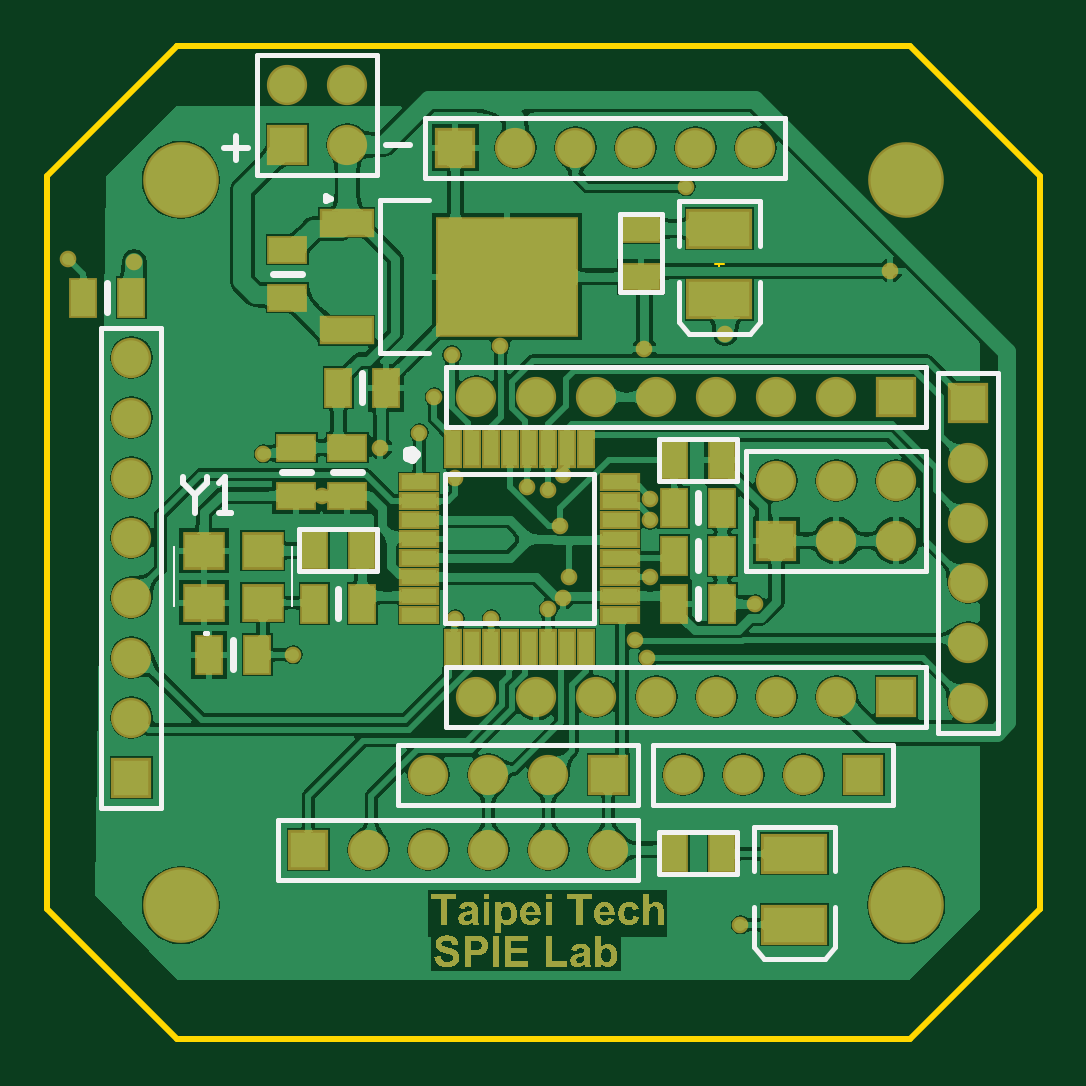
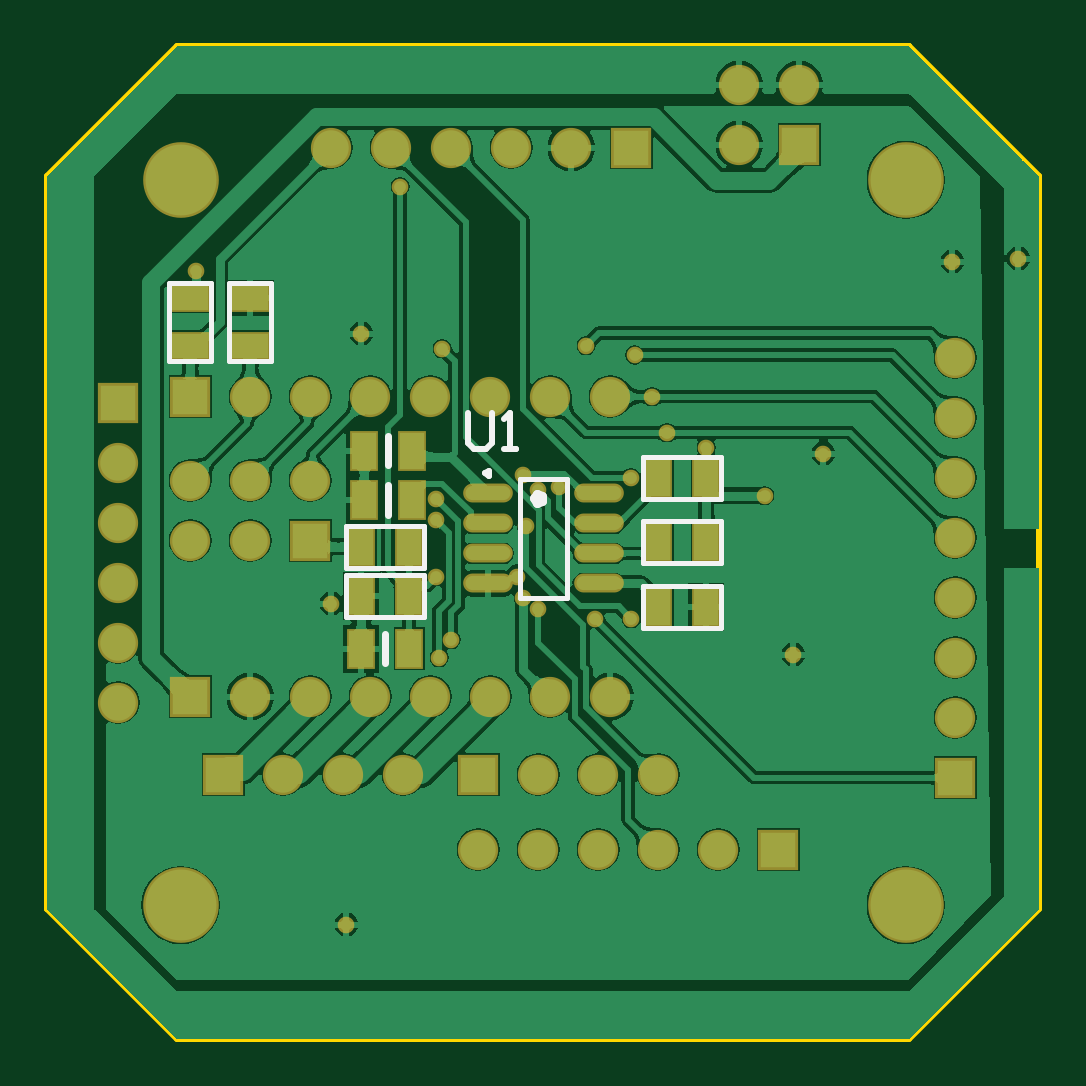
Circuit board: 9 layer files. Board 42.0 x 42.0 mm.
- bottom_copper: uStepper.GBL (87678 bytes)
- bottom_silk: uStepper.GBO (1459 bytes)
- paste: uStepper.GBP (763 bytes)
- bottom_mask: uStepper.GBS (2796 bytes)
- outline: uStepper.GM1 (576 bytes)
- top_copper: uStepper.GTL (166487 bytes)
- top_silk: uStepper.GTO (3264 bytes)
- paste: uStepper.GTP (1670 bytes)
- top_mask: uStepper.GTS (48262 bytes)

=== bottom_copper: uStepper.GBL (87678 bytes, source omitted) ===
=== bottom_silk: uStepper.GBO ===
G04*
G04 #@! TF.GenerationSoftware,Altium Limited,Altium Designer,19.1.8 (144)*
G04*
G04 Layer_Color=32896*
%FSLAX25Y25*%
%MOIN*%
G70*
G01*
G75*
%ADD10C,0.00787*%
%ADD11C,0.00984*%
%ADD12C,0.01575*%
%ADD14C,0.00800*%
%ADD15C,0.01200*%
%ADD16C,0.01000*%
D10*
X78740Y73512D02*
X86614D01*
X78740Y93197D02*
X86614D01*
X78740Y73512D02*
Y93197D01*
X86614Y73512D02*
Y93197D01*
D11*
X92421Y94201D02*
X91683Y94627D01*
Y93775D01*
X92421Y94201D01*
D12*
X84252Y90047D02*
X83708Y90796D01*
X82828Y90510D01*
Y89584D01*
X83708Y89298D01*
X84252Y90047D01*
D14*
X115500Y78500D02*
Y85500D01*
X102500D02*
X115500D01*
X102500Y78500D02*
Y85500D01*
Y78500D02*
X115500D01*
X102500Y70250D02*
Y77250D01*
Y70250D02*
X115500D01*
Y77250D01*
X102500D02*
X115500D01*
X135000Y113000D02*
Y126000D01*
X128000Y113000D02*
X135000D01*
X128000D02*
Y126000D01*
X135000D01*
X145000Y113000D02*
Y126000D01*
X138000Y113000D02*
X145000D01*
X138000D02*
Y126000D01*
X145000D01*
X53000Y68500D02*
X66000D01*
X53000D02*
Y75500D01*
X66000D01*
Y68500D02*
Y75500D01*
X53000Y86250D02*
X66000D01*
Y79250D02*
Y86250D01*
X53000Y79250D02*
X66000D01*
X53000D02*
Y86250D01*
Y97000D02*
X66000D01*
Y90000D02*
Y97000D01*
X53000Y90000D02*
X66000D01*
X53000D02*
Y97000D01*
D15*
X108999Y62539D02*
Y67461D01*
X108499Y87290D02*
Y92211D01*
Y95539D02*
Y100461D01*
D16*
X95200Y104198D02*
Y99200D01*
X94200Y98200D01*
X92201D01*
X91201Y99200D01*
Y104198D01*
X89202Y98200D02*
X87203D01*
X88202D01*
Y104198D01*
X89202Y103198D01*
M02*

=== paste: uStepper.GBP ===
G04*
G04 #@! TF.GenerationSoftware,Altium Limited,Altium Designer,19.1.8 (144)*
G04*
G04 Layer_Color=128*
%FSLAX25Y25*%
%MOIN*%
G70*
G01*
G75*
%ADD18R,0.04000X0.06000*%
%ADD20R,0.06000X0.04000*%
%ADD46O,0.07480X0.02362*%
D18*
X113000Y65000D02*
D03*
X105000D02*
D03*
Y82000D02*
D03*
X113000D02*
D03*
Y73750D02*
D03*
X105000D02*
D03*
X63500Y72000D02*
D03*
X55500D02*
D03*
X104500Y89750D02*
D03*
X112500D02*
D03*
X55500Y82750D02*
D03*
X63500D02*
D03*
X55500Y93500D02*
D03*
X63500D02*
D03*
X104500Y98000D02*
D03*
X112500D02*
D03*
D20*
X131500Y123500D02*
D03*
Y115500D02*
D03*
X141500Y123500D02*
D03*
Y115500D02*
D03*
D46*
X73425Y75854D02*
D03*
Y80854D02*
D03*
Y85854D02*
D03*
Y90854D02*
D03*
X91929Y75854D02*
D03*
Y80854D02*
D03*
Y85854D02*
D03*
Y90854D02*
D03*
M02*

=== bottom_mask: uStepper.GBS ===
G04*
G04 #@! TF.GenerationSoftware,Altium Limited,Altium Designer,19.1.8 (144)*
G04*
G04 Layer_Color=16711935*
%FSLAX25Y25*%
%MOIN*%
G70*
G01*
G75*
%ADD26R,0.04800X0.06800*%
%ADD28R,0.06800X0.04800*%
%ADD33R,0.06706X0.06706*%
%ADD34C,0.06706*%
%ADD35R,0.06706X0.06706*%
%ADD36C,0.02769*%
%ADD37C,0.12611*%
%ADD48O,0.08280X0.03162*%
D26*
X113000Y65000D02*
D03*
X105000D02*
D03*
Y82000D02*
D03*
X113000D02*
D03*
Y73750D02*
D03*
X105000D02*
D03*
X63500Y72000D02*
D03*
X55500D02*
D03*
X104500Y89750D02*
D03*
X112500D02*
D03*
X55500Y82750D02*
D03*
X63500D02*
D03*
X55500Y93500D02*
D03*
X63500D02*
D03*
X104500Y98000D02*
D03*
X112500D02*
D03*
D28*
X131500Y123500D02*
D03*
Y115500D02*
D03*
X141500Y123500D02*
D03*
Y115500D02*
D03*
D33*
X68000Y148500D02*
D03*
X40000Y149000D02*
D03*
X93500Y44000D02*
D03*
X121500Y83000D02*
D03*
X141500Y57000D02*
D03*
Y107000D02*
D03*
X136000Y44000D02*
D03*
X43500Y31500D02*
D03*
D34*
X78000Y148500D02*
D03*
X88000D02*
D03*
X98000D02*
D03*
X108000D02*
D03*
X118000D02*
D03*
X50000Y159000D02*
D03*
Y149000D02*
D03*
X40000Y159000D02*
D03*
X63500Y44000D02*
D03*
X73500D02*
D03*
X83500D02*
D03*
X141500Y93000D02*
D03*
Y83000D02*
D03*
X131500Y93000D02*
D03*
Y83000D02*
D03*
X121500Y93000D02*
D03*
X131500Y57000D02*
D03*
X121500D02*
D03*
X111500D02*
D03*
X101500D02*
D03*
X91500D02*
D03*
X81500D02*
D03*
X71500D02*
D03*
X131500Y107000D02*
D03*
X121500D02*
D03*
X111500D02*
D03*
X101500D02*
D03*
X91500D02*
D03*
X81500D02*
D03*
X71500D02*
D03*
X106000Y44000D02*
D03*
X116000D02*
D03*
X126000D02*
D03*
X53500Y31500D02*
D03*
X63500D02*
D03*
X73500D02*
D03*
X83500D02*
D03*
X93500D02*
D03*
X153500Y96000D02*
D03*
Y86000D02*
D03*
Y76000D02*
D03*
Y66000D02*
D03*
Y56000D02*
D03*
X14000Y53500D02*
D03*
Y63500D02*
D03*
Y73500D02*
D03*
Y83500D02*
D03*
Y93500D02*
D03*
Y103500D02*
D03*
Y113500D02*
D03*
D35*
X153500Y106000D02*
D03*
X14000Y43500D02*
D03*
D36*
X41000Y64000D02*
D03*
X115500Y19000D02*
D03*
X99500Y115000D02*
D03*
X87000Y77000D02*
D03*
X85500Y85500D02*
D03*
X140500Y128000D02*
D03*
X83500Y71615D02*
D03*
X45750Y90500D02*
D03*
X100000Y63500D02*
D03*
X98000Y66500D02*
D03*
X86000Y73500D02*
D03*
X36000Y97500D02*
D03*
X55500Y98500D02*
D03*
X118000Y72500D02*
D03*
X100500Y86375D02*
D03*
X113000Y117500D02*
D03*
X14500Y129500D02*
D03*
X86000Y94000D02*
D03*
X80000Y92000D02*
D03*
X83500Y91500D02*
D03*
X3500Y130000D02*
D03*
X100500Y90000D02*
D03*
X106500Y142000D02*
D03*
X68000Y93500D02*
D03*
X64500Y107000D02*
D03*
X67447Y113947D02*
D03*
X68000Y70000D02*
D03*
X75500Y115500D02*
D03*
X100500Y77000D02*
D03*
X62000Y101000D02*
D03*
X74000Y70000D02*
D03*
D37*
X143110Y143110D02*
D03*
Y22244D02*
D03*
X22244D02*
D03*
Y143110D02*
D03*
D48*
X73425Y75854D02*
D03*
Y80854D02*
D03*
Y85854D02*
D03*
Y90854D02*
D03*
X91929Y75854D02*
D03*
Y80854D02*
D03*
Y85854D02*
D03*
Y90854D02*
D03*
M02*

=== outline: uStepper.GM1 ===
G04*
G04 #@! TF.GenerationSoftware,Altium Limited,Altium Designer,19.1.8 (144)*
G04*
G04 Layer_Color=16711935*
%FSLAX25Y25*%
%MOIN*%
G70*
G01*
G75*
%ADD13C,0.00394*%
%ADD16C,0.01000*%
D13*
X123713Y24905D02*
X125287D01*
X124500Y24118D02*
Y25693D01*
X111213Y129095D02*
X112787D01*
X112000Y128307D02*
Y129882D01*
D16*
X143701Y165354D02*
X165354Y143701D01*
X143701Y0D02*
X165354Y21654D01*
X165354D01*
X0D02*
X21654Y0D01*
X0Y143701D02*
X21654Y165354D01*
Y165354D01*
X0Y21654D02*
Y143701D01*
X21654Y165354D02*
X143701D01*
X165354Y21654D02*
Y143701D01*
X21654Y0D02*
X143701D01*
M02*

=== top_copper: uStepper.GTL (166487 bytes, source omitted) ===
=== top_silk: uStepper.GTO ===
G04*
G04 #@! TF.GenerationSoftware,Altium Limited,Altium Designer,19.1.8 (144)*
G04*
G04 Layer_Color=65535*
%FSLAX25Y25*%
%MOIN*%
G70*
G01*
G75*
%ADD10C,0.00787*%
%ADD11C,0.00984*%
%ADD12C,0.01575*%
%ADD13C,0.00394*%
%ADD14C,0.00800*%
%ADD15C,0.01200*%
%ADD16C,0.01000*%
D10*
X26276Y67551D02*
X26669D01*
X26276D01*
X26669D01*
X117807Y27858D02*
Y35339D01*
X131193Y27858D02*
Y35339D01*
X117807D02*
X131193D01*
X119382Y13291D02*
X129618D01*
X117807Y15260D02*
Y21953D01*
X129618Y13291D02*
X131193Y15260D01*
X117807Y15260D02*
X119382Y13291D01*
X131193Y15260D02*
Y21953D01*
X105307Y132047D02*
Y139528D01*
X118693Y132047D02*
Y139528D01*
X105307D02*
X118693D01*
X106882Y117480D02*
X117118D01*
X105307Y119449D02*
Y126142D01*
X117118Y117480D02*
X118693Y119449D01*
X105307Y119449D02*
X106882Y117480D01*
X118693Y119449D02*
Y126142D01*
X123000Y143500D02*
Y153500D01*
X63000Y143500D02*
Y153500D01*
X123000D01*
X63000Y143500D02*
X123000D01*
X55386Y114205D02*
X63653D01*
X55386D02*
Y139795D01*
X63653D01*
X35000Y164000D02*
X55000D01*
X35000Y144000D02*
Y164000D01*
X55000Y144000D02*
Y164000D01*
X35000Y144000D02*
X55000D01*
X98500Y39000D02*
Y49000D01*
X58500Y39000D02*
X98500D01*
X58500Y49000D02*
X98500D01*
X58500Y39000D02*
Y49000D01*
X66276Y94079D02*
X91079D01*
Y69276D02*
Y94079D01*
X66276Y69276D02*
X91079D01*
X66276D02*
Y94079D01*
X127333Y78000D02*
X146500D01*
X116500D02*
X146500D01*
X116500Y98000D02*
X146500D01*
X116500Y78000D02*
Y98000D01*
X146500Y78000D02*
Y98000D01*
X66500Y52000D02*
Y62000D01*
Y52000D02*
X146500D01*
Y62000D01*
X66500D02*
X146500D01*
X66500Y102000D02*
Y112000D01*
Y102000D02*
X146500D01*
Y112000D01*
X66500D02*
X146500D01*
X141000Y39000D02*
Y49000D01*
X101000Y39000D02*
X141000D01*
X101000Y49000D02*
X141000D01*
X101000Y39000D02*
Y49000D01*
X98500Y26500D02*
Y36500D01*
X38500Y26500D02*
Y36500D01*
X98500D01*
X38500Y26500D02*
X98500D01*
X148500Y51000D02*
X158500D01*
X148500Y111000D02*
X158500D01*
Y51000D02*
Y111000D01*
X148500Y51000D02*
Y111000D01*
X9000Y118500D02*
X19000D01*
Y38500D02*
Y118500D01*
X9000Y38500D02*
X19000D01*
X9000D02*
Y118500D01*
D11*
X47216Y139992D02*
X46478Y140418D01*
Y139566D01*
X47216Y139992D01*
D12*
X61354Y97425D02*
X60810Y98174D01*
X59930Y97888D01*
Y96962D01*
X60810Y96676D01*
X61354Y97425D01*
D13*
X40843Y72079D02*
Y81921D01*
Y72079D02*
Y81921D01*
X21158Y72079D02*
Y81921D01*
Y72079D02*
Y81921D01*
D14*
X115000Y27500D02*
Y34500D01*
X102000Y27500D02*
X115000D01*
X102000D02*
Y34500D01*
X115000D01*
X42000Y78000D02*
Y85000D01*
X55000D01*
Y78000D02*
Y85000D01*
X42000Y78000D02*
X55000D01*
X95500Y124500D02*
X102500D01*
X95500D02*
Y137500D01*
X102500D01*
Y124500D02*
Y137500D01*
X102000Y100000D02*
X115000D01*
X102000Y93000D02*
Y100000D01*
Y93000D02*
X115000D01*
Y100000D01*
D15*
X9999Y121039D02*
Y125961D01*
X39039Y94499D02*
X43960D01*
X52501Y106040D02*
Y110960D01*
X37539Y127499D02*
X42461D01*
X108501Y86040D02*
Y90961D01*
X108499Y70039D02*
Y74961D01*
X47539Y94499D02*
X52460D01*
X108499Y78039D02*
Y82960D01*
X48499Y70039D02*
Y74961D01*
X30999Y61540D02*
Y66461D01*
D16*
X56500Y148999D02*
X60499D01*
X31499Y150500D02*
Y146501D01*
X33498Y148501D02*
X29500D01*
X22579Y93667D02*
Y92668D01*
X24578Y90668D01*
X26577Y92668D01*
Y93667D01*
X24578Y90668D02*
Y87669D01*
X28577D02*
X30576D01*
X29577D01*
Y93667D01*
X28577Y92668D01*
M02*

=== paste: uStepper.GTP ===
G04*
G04 #@! TF.GenerationSoftware,Altium Limited,Altium Designer,19.1.8 (144)*
G04*
G04 Layer_Color=8421504*
%FSLAX25Y25*%
%MOIN*%
G70*
G01*
G75*
%ADD17R,0.06299X0.05512*%
%ADD18R,0.04000X0.06000*%
%ADD19R,0.10236X0.05906*%
%ADD20R,0.06000X0.04000*%
%ADD21R,0.08268X0.03937*%
%ADD22R,0.23032X0.19291*%
%ADD23R,0.05906X0.02362*%
%ADD24R,0.02362X0.05906*%
D17*
X26079Y81331D02*
D03*
X35921D02*
D03*
Y72669D02*
D03*
X26079D02*
D03*
D18*
X104500Y31000D02*
D03*
X112500D02*
D03*
X52500Y81500D02*
D03*
X44500D02*
D03*
X14000Y123500D02*
D03*
X6000D02*
D03*
X112500Y96500D02*
D03*
X104500D02*
D03*
X48500Y108500D02*
D03*
X56500D02*
D03*
X104500Y88500D02*
D03*
X112500D02*
D03*
Y72500D02*
D03*
X104500D02*
D03*
X112500Y80500D02*
D03*
X104500D02*
D03*
X52500Y72500D02*
D03*
X44500D02*
D03*
X35000Y64000D02*
D03*
X27000D02*
D03*
D19*
X124500Y19000D02*
D03*
Y30811D02*
D03*
X112000Y123189D02*
D03*
Y135000D02*
D03*
D20*
X99000D02*
D03*
Y127000D02*
D03*
X41500Y90500D02*
D03*
Y98500D02*
D03*
X40000Y131500D02*
D03*
Y123500D02*
D03*
X50000Y98500D02*
D03*
Y90500D02*
D03*
D21*
X49874Y135976D02*
D03*
Y118024D02*
D03*
D22*
X76646Y127000D02*
D03*
D23*
X61945Y92701D02*
D03*
Y89551D02*
D03*
Y86402D02*
D03*
Y83252D02*
D03*
Y80102D02*
D03*
Y76953D02*
D03*
Y73803D02*
D03*
Y70653D02*
D03*
X95410D02*
D03*
Y73803D02*
D03*
Y76953D02*
D03*
Y80102D02*
D03*
Y83252D02*
D03*
Y86402D02*
D03*
Y89551D02*
D03*
Y92701D02*
D03*
D24*
X67654Y64945D02*
D03*
X70803D02*
D03*
X73953D02*
D03*
X77102D02*
D03*
X80252D02*
D03*
X83402D02*
D03*
X86551D02*
D03*
X89701D02*
D03*
Y98409D02*
D03*
X86551D02*
D03*
X83402D02*
D03*
X80252D02*
D03*
X77102D02*
D03*
X73953D02*
D03*
X70803D02*
D03*
X67654D02*
D03*
M02*

=== top_mask: uStepper.GTS (48262 bytes, source omitted) ===
